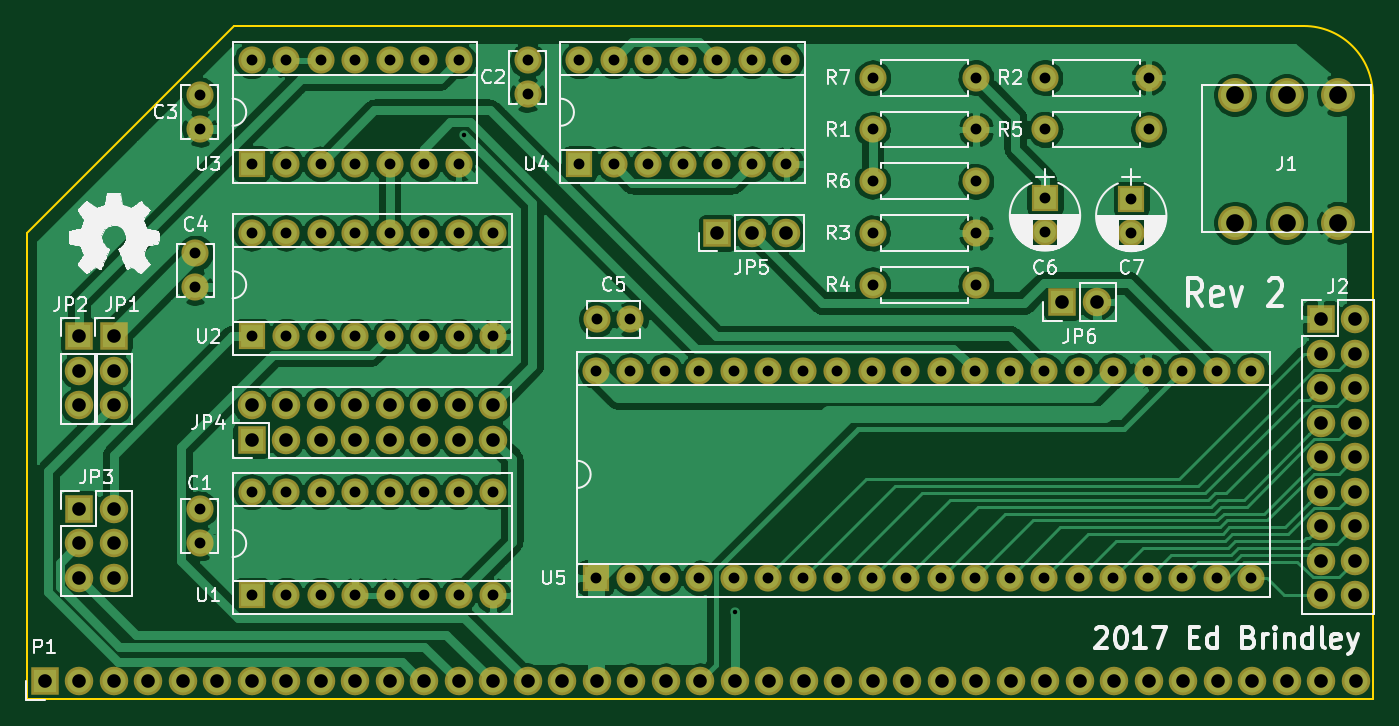
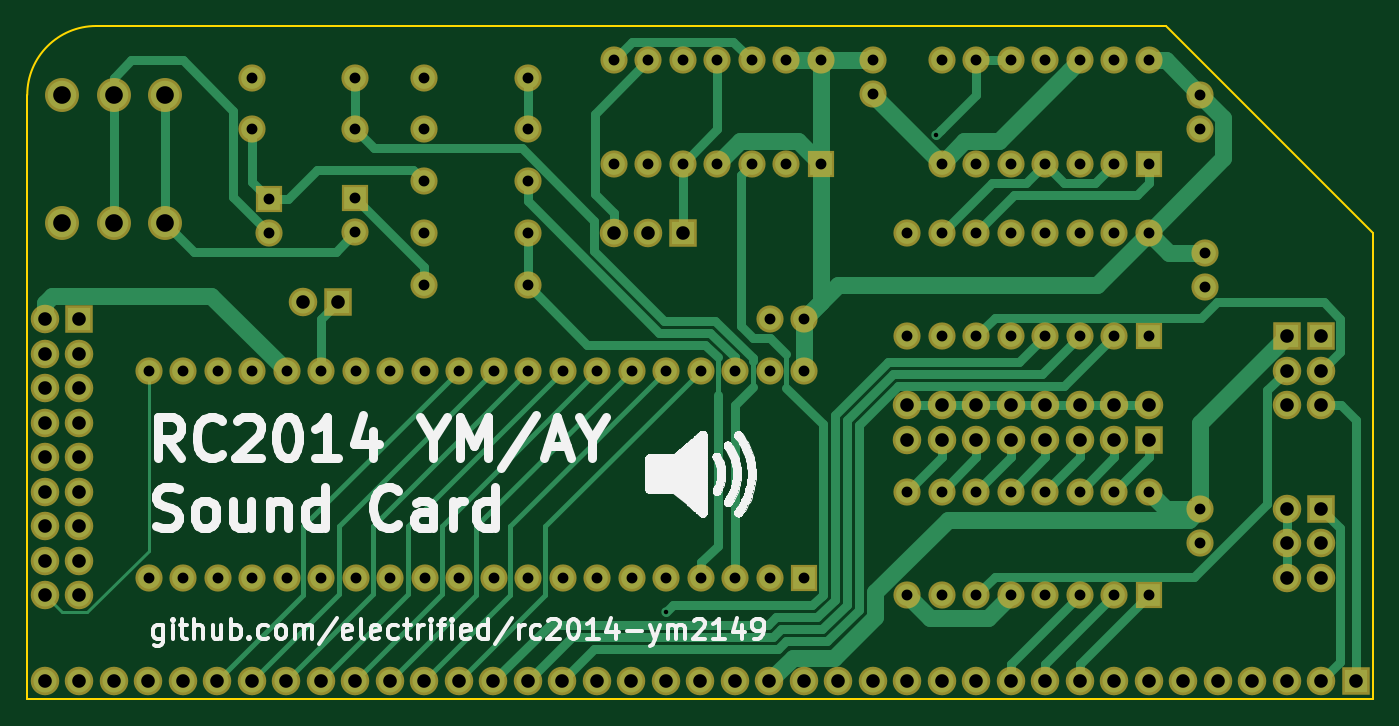
Circuit board: 8 layer files. Board 99.1 x 49.5 mm.
- bottom_copper: rc2014-ym2149-B.Cu.gbr (18580 bytes)
- bottom_mask: rc2014-ym2149-B.Mask.gbr (6393 bytes)
- bottom_silk: rc2014-ym2149-B.SilkS.gbr (47418 bytes)
- outline: rc2014-ym2149-Edge.Cuts.gbr (626 bytes)
- top_copper: rc2014-ym2149-F.Cu.gbr (192965 bytes)
- top_mask: rc2014-ym2149-F.Mask.gbr (6393 bytes)
- top_silk: rc2014-ym2149-F.SilkS.gbr (61212 bytes)
- drill: rc2014-ym2149.drl (3756 bytes)

=== bottom_copper: rc2014-ym2149-B.Cu.gbr (18580 bytes, source omitted) ===
=== bottom_mask: rc2014-ym2149-B.Mask.gbr ===
G04 #@! TF.FileFunction,Soldermask,Bot*
%FSLAX46Y46*%
G04 Gerber Fmt 4.6, Leading zero omitted, Abs format (unit mm)*
G04 Created by KiCad (PCBNEW 4.0.6) date Sat Apr 29 17:47:01 2017*
%MOMM*%
%LPD*%
G01*
G04 APERTURE LIST*
%ADD10C,0.100000*%
%ADD11C,2.000000*%
%ADD12R,2.000000X2.000000*%
%ADD13O,2.000000X2.000000*%
%ADD14R,2.100000X2.100000*%
%ADD15O,2.100000X2.100000*%
%ADD16C,2.500000*%
G04 APERTURE END LIST*
D10*
D11*
X73340346Y-131027070D03*
X73340346Y-133527070D03*
D12*
X77470000Y-156210000D03*
D13*
X95250000Y-148590000D03*
X80010000Y-156210000D03*
X92710000Y-148590000D03*
X82550000Y-156210000D03*
X90170000Y-148590000D03*
X85090000Y-156210000D03*
X87630000Y-148590000D03*
X87630000Y-156210000D03*
X85090000Y-148590000D03*
X90170000Y-156210000D03*
X82550000Y-148590000D03*
X92710000Y-156210000D03*
X80010000Y-148590000D03*
X95250000Y-156210000D03*
X77470000Y-148590000D03*
D11*
X135890000Y-118110000D03*
D13*
X143510000Y-118110000D03*
D12*
X77470000Y-137160000D03*
D13*
X95250000Y-129540000D03*
X80010000Y-137160000D03*
X92710000Y-129540000D03*
X82550000Y-137160000D03*
X90170000Y-129540000D03*
X85090000Y-137160000D03*
X87630000Y-129540000D03*
X87630000Y-137160000D03*
X85090000Y-129540000D03*
X90170000Y-137160000D03*
X82550000Y-129540000D03*
X92710000Y-137160000D03*
X80010000Y-129540000D03*
X95250000Y-137160000D03*
X77470000Y-129540000D03*
D12*
X102829360Y-154929840D03*
D13*
X151089360Y-139689840D03*
X105369360Y-154929840D03*
X148549360Y-139689840D03*
X107909360Y-154929840D03*
X146009360Y-139689840D03*
X110449360Y-154929840D03*
X143469360Y-139689840D03*
X112989360Y-154929840D03*
X140929360Y-139689840D03*
X115529360Y-154929840D03*
X138389360Y-139689840D03*
X118069360Y-154929840D03*
X135849360Y-139689840D03*
X120609360Y-154929840D03*
X133309360Y-139689840D03*
X123149360Y-154929840D03*
X130769360Y-139689840D03*
X125689360Y-154929840D03*
X128229360Y-139689840D03*
X128229360Y-154929840D03*
X125689360Y-139689840D03*
X130769360Y-154929840D03*
X123149360Y-139689840D03*
X133309360Y-154929840D03*
X120609360Y-139689840D03*
X135849360Y-154929840D03*
X118069360Y-139689840D03*
X138389360Y-154929840D03*
X115529360Y-139689840D03*
X140929360Y-154929840D03*
X112989360Y-139689840D03*
X143469360Y-154929840D03*
X110449360Y-139689840D03*
X146009360Y-154929840D03*
X107909360Y-139689840D03*
X148549360Y-154929840D03*
X105369360Y-139689840D03*
X151089360Y-154929840D03*
X102829360Y-139689840D03*
D12*
X101600000Y-124460000D03*
D13*
X116840000Y-116840000D03*
X104140000Y-124460000D03*
X114300000Y-116840000D03*
X106680000Y-124460000D03*
X111760000Y-116840000D03*
X109220000Y-124460000D03*
X109220000Y-116840000D03*
X111760000Y-124460000D03*
X106680000Y-116840000D03*
X114300000Y-124460000D03*
X104140000Y-116840000D03*
X116840000Y-124460000D03*
X101600000Y-116840000D03*
D11*
X130810000Y-125730000D03*
D13*
X123190000Y-125730000D03*
D11*
X123190000Y-129540000D03*
D13*
X130810000Y-129540000D03*
D11*
X143510000Y-121920000D03*
D13*
X135890000Y-121920000D03*
D11*
X130810000Y-118110000D03*
D13*
X123190000Y-118110000D03*
D11*
X102870000Y-135890000D03*
X105370000Y-135890000D03*
D12*
X135890000Y-127000000D03*
D11*
X135890000Y-129500000D03*
D12*
X142240000Y-127040000D03*
D11*
X142240000Y-129540000D03*
D14*
X137160000Y-134620000D03*
D15*
X139700000Y-134620000D03*
D11*
X123190000Y-121920000D03*
D13*
X130810000Y-121920000D03*
D11*
X130810000Y-133350000D03*
D13*
X123190000Y-133350000D03*
D12*
X77470000Y-124460000D03*
D13*
X92710000Y-116840000D03*
X80010000Y-124460000D03*
X90170000Y-116840000D03*
X82550000Y-124460000D03*
X87630000Y-116840000D03*
X85090000Y-124460000D03*
X85090000Y-116840000D03*
X87630000Y-124460000D03*
X82550000Y-116840000D03*
X90170000Y-124460000D03*
X80010000Y-116840000D03*
X92710000Y-124460000D03*
X77470000Y-116840000D03*
D11*
X73660000Y-149860000D03*
X73660000Y-152360000D03*
X97790000Y-116840000D03*
X97790000Y-119340000D03*
X73660000Y-119380000D03*
X73660000Y-121880000D03*
D14*
X156189680Y-135884920D03*
D15*
X158729680Y-135884920D03*
X156189680Y-138424920D03*
X158729680Y-138424920D03*
X156189680Y-140964920D03*
X158729680Y-140964920D03*
X156189680Y-143504920D03*
X158729680Y-143504920D03*
X156189680Y-146044920D03*
X158729680Y-146044920D03*
X156189680Y-148584920D03*
X158729680Y-148584920D03*
X156189680Y-151124920D03*
X158729680Y-151124920D03*
X156189680Y-153664920D03*
X158729680Y-153664920D03*
X156189680Y-156204920D03*
X158729680Y-156204920D03*
D14*
X111760000Y-129540000D03*
D15*
X114300000Y-129540000D03*
X116840000Y-129540000D03*
D14*
X64770000Y-149860000D03*
D15*
X67310000Y-149860000D03*
X64770000Y-152400000D03*
X67310000Y-152400000D03*
X64770000Y-154940000D03*
X67310000Y-154940000D03*
D14*
X77470000Y-144780000D03*
D15*
X77470000Y-142240000D03*
X80010000Y-144780000D03*
X80010000Y-142240000D03*
X82550000Y-144780000D03*
X82550000Y-142240000D03*
X85090000Y-144780000D03*
X85090000Y-142240000D03*
X87630000Y-144780000D03*
X87630000Y-142240000D03*
X90170000Y-144780000D03*
X90170000Y-142240000D03*
X92710000Y-144780000D03*
X92710000Y-142240000D03*
X95250000Y-144780000D03*
X95250000Y-142240000D03*
D14*
X67310000Y-137160000D03*
D15*
X67310000Y-139700000D03*
X67310000Y-142240000D03*
D14*
X64770000Y-137160000D03*
D15*
X64770000Y-139700000D03*
X64770000Y-142240000D03*
D14*
X62230000Y-162560000D03*
D15*
X64770000Y-162560000D03*
X67310000Y-162560000D03*
X69850000Y-162560000D03*
X72390000Y-162560000D03*
X74930000Y-162560000D03*
X77470000Y-162560000D03*
X80010000Y-162560000D03*
X82550000Y-162560000D03*
X85090000Y-162560000D03*
X87630000Y-162560000D03*
X90170000Y-162560000D03*
X92710000Y-162560000D03*
X95250000Y-162560000D03*
X97790000Y-162560000D03*
X100330000Y-162560000D03*
X102870000Y-162560000D03*
X105410000Y-162560000D03*
X107950000Y-162560000D03*
X110490000Y-162560000D03*
X113030000Y-162560000D03*
X115570000Y-162560000D03*
X118110000Y-162560000D03*
X120650000Y-162560000D03*
X123190000Y-162560000D03*
X125730000Y-162560000D03*
X128270000Y-162560000D03*
X130810000Y-162560000D03*
X133350000Y-162560000D03*
X135890000Y-162560000D03*
X138430000Y-162560000D03*
X140970000Y-162560000D03*
X143510000Y-162560000D03*
X146050000Y-162560000D03*
X148590000Y-162560000D03*
X151130000Y-162560000D03*
X153670000Y-162560000D03*
X156210000Y-162560000D03*
X158750000Y-162560000D03*
D16*
X149870000Y-119380000D03*
X153670000Y-119380000D03*
X157470000Y-119380000D03*
X157470000Y-128780000D03*
X153670000Y-128780000D03*
X149870000Y-128780000D03*
M02*

=== bottom_silk: rc2014-ym2149-B.SilkS.gbr (47418 bytes, source omitted) ===
=== outline: rc2014-ym2149-Edge.Cuts.gbr ===
G04 #@! TF.FileFunction,Profile,NP*
%FSLAX46Y46*%
G04 Gerber Fmt 4.6, Leading zero omitted, Abs format (unit mm)*
G04 Created by KiCad (PCBNEW 4.0.6) date Sat Apr 29 17:47:01 2017*
%MOMM*%
%LPD*%
G01*
G04 APERTURE LIST*
%ADD10C,0.100000*%
%ADD11C,0.150000*%
G04 APERTURE END LIST*
D10*
D11*
X160020000Y-119380000D02*
G75*
G03X154940000Y-114300000I-5080000J0D01*
G01*
X60960000Y-129540000D02*
X76200000Y-114300000D01*
X60960000Y-163830000D02*
X160020000Y-163830000D01*
X60960000Y-129540000D02*
X60960000Y-163830000D01*
X154940000Y-114300000D02*
X76200000Y-114300000D01*
X160020000Y-163830000D02*
X160020000Y-119380000D01*
M02*

=== top_copper: rc2014-ym2149-F.Cu.gbr (192965 bytes, source omitted) ===
=== top_mask: rc2014-ym2149-F.Mask.gbr ===
G04 #@! TF.FileFunction,Soldermask,Top*
%FSLAX46Y46*%
G04 Gerber Fmt 4.6, Leading zero omitted, Abs format (unit mm)*
G04 Created by KiCad (PCBNEW 4.0.6) date Sat Apr 29 17:47:01 2017*
%MOMM*%
%LPD*%
G01*
G04 APERTURE LIST*
%ADD10C,0.100000*%
%ADD11C,2.000000*%
%ADD12R,2.000000X2.000000*%
%ADD13O,2.000000X2.000000*%
%ADD14R,2.100000X2.100000*%
%ADD15O,2.100000X2.100000*%
%ADD16C,2.500000*%
G04 APERTURE END LIST*
D10*
D11*
X73340346Y-131027070D03*
X73340346Y-133527070D03*
D12*
X77470000Y-156210000D03*
D13*
X95250000Y-148590000D03*
X80010000Y-156210000D03*
X92710000Y-148590000D03*
X82550000Y-156210000D03*
X90170000Y-148590000D03*
X85090000Y-156210000D03*
X87630000Y-148590000D03*
X87630000Y-156210000D03*
X85090000Y-148590000D03*
X90170000Y-156210000D03*
X82550000Y-148590000D03*
X92710000Y-156210000D03*
X80010000Y-148590000D03*
X95250000Y-156210000D03*
X77470000Y-148590000D03*
D11*
X135890000Y-118110000D03*
D13*
X143510000Y-118110000D03*
D12*
X77470000Y-137160000D03*
D13*
X95250000Y-129540000D03*
X80010000Y-137160000D03*
X92710000Y-129540000D03*
X82550000Y-137160000D03*
X90170000Y-129540000D03*
X85090000Y-137160000D03*
X87630000Y-129540000D03*
X87630000Y-137160000D03*
X85090000Y-129540000D03*
X90170000Y-137160000D03*
X82550000Y-129540000D03*
X92710000Y-137160000D03*
X80010000Y-129540000D03*
X95250000Y-137160000D03*
X77470000Y-129540000D03*
D12*
X102829360Y-154929840D03*
D13*
X151089360Y-139689840D03*
X105369360Y-154929840D03*
X148549360Y-139689840D03*
X107909360Y-154929840D03*
X146009360Y-139689840D03*
X110449360Y-154929840D03*
X143469360Y-139689840D03*
X112989360Y-154929840D03*
X140929360Y-139689840D03*
X115529360Y-154929840D03*
X138389360Y-139689840D03*
X118069360Y-154929840D03*
X135849360Y-139689840D03*
X120609360Y-154929840D03*
X133309360Y-139689840D03*
X123149360Y-154929840D03*
X130769360Y-139689840D03*
X125689360Y-154929840D03*
X128229360Y-139689840D03*
X128229360Y-154929840D03*
X125689360Y-139689840D03*
X130769360Y-154929840D03*
X123149360Y-139689840D03*
X133309360Y-154929840D03*
X120609360Y-139689840D03*
X135849360Y-154929840D03*
X118069360Y-139689840D03*
X138389360Y-154929840D03*
X115529360Y-139689840D03*
X140929360Y-154929840D03*
X112989360Y-139689840D03*
X143469360Y-154929840D03*
X110449360Y-139689840D03*
X146009360Y-154929840D03*
X107909360Y-139689840D03*
X148549360Y-154929840D03*
X105369360Y-139689840D03*
X151089360Y-154929840D03*
X102829360Y-139689840D03*
D12*
X101600000Y-124460000D03*
D13*
X116840000Y-116840000D03*
X104140000Y-124460000D03*
X114300000Y-116840000D03*
X106680000Y-124460000D03*
X111760000Y-116840000D03*
X109220000Y-124460000D03*
X109220000Y-116840000D03*
X111760000Y-124460000D03*
X106680000Y-116840000D03*
X114300000Y-124460000D03*
X104140000Y-116840000D03*
X116840000Y-124460000D03*
X101600000Y-116840000D03*
D11*
X130810000Y-125730000D03*
D13*
X123190000Y-125730000D03*
D11*
X123190000Y-129540000D03*
D13*
X130810000Y-129540000D03*
D11*
X143510000Y-121920000D03*
D13*
X135890000Y-121920000D03*
D11*
X130810000Y-118110000D03*
D13*
X123190000Y-118110000D03*
D11*
X102870000Y-135890000D03*
X105370000Y-135890000D03*
D12*
X135890000Y-127000000D03*
D11*
X135890000Y-129500000D03*
D12*
X142240000Y-127040000D03*
D11*
X142240000Y-129540000D03*
D14*
X137160000Y-134620000D03*
D15*
X139700000Y-134620000D03*
D11*
X123190000Y-121920000D03*
D13*
X130810000Y-121920000D03*
D11*
X130810000Y-133350000D03*
D13*
X123190000Y-133350000D03*
D12*
X77470000Y-124460000D03*
D13*
X92710000Y-116840000D03*
X80010000Y-124460000D03*
X90170000Y-116840000D03*
X82550000Y-124460000D03*
X87630000Y-116840000D03*
X85090000Y-124460000D03*
X85090000Y-116840000D03*
X87630000Y-124460000D03*
X82550000Y-116840000D03*
X90170000Y-124460000D03*
X80010000Y-116840000D03*
X92710000Y-124460000D03*
X77470000Y-116840000D03*
D11*
X73660000Y-149860000D03*
X73660000Y-152360000D03*
X97790000Y-116840000D03*
X97790000Y-119340000D03*
X73660000Y-119380000D03*
X73660000Y-121880000D03*
D14*
X156189680Y-135884920D03*
D15*
X158729680Y-135884920D03*
X156189680Y-138424920D03*
X158729680Y-138424920D03*
X156189680Y-140964920D03*
X158729680Y-140964920D03*
X156189680Y-143504920D03*
X158729680Y-143504920D03*
X156189680Y-146044920D03*
X158729680Y-146044920D03*
X156189680Y-148584920D03*
X158729680Y-148584920D03*
X156189680Y-151124920D03*
X158729680Y-151124920D03*
X156189680Y-153664920D03*
X158729680Y-153664920D03*
X156189680Y-156204920D03*
X158729680Y-156204920D03*
D14*
X111760000Y-129540000D03*
D15*
X114300000Y-129540000D03*
X116840000Y-129540000D03*
D14*
X64770000Y-149860000D03*
D15*
X67310000Y-149860000D03*
X64770000Y-152400000D03*
X67310000Y-152400000D03*
X64770000Y-154940000D03*
X67310000Y-154940000D03*
D14*
X77470000Y-144780000D03*
D15*
X77470000Y-142240000D03*
X80010000Y-144780000D03*
X80010000Y-142240000D03*
X82550000Y-144780000D03*
X82550000Y-142240000D03*
X85090000Y-144780000D03*
X85090000Y-142240000D03*
X87630000Y-144780000D03*
X87630000Y-142240000D03*
X90170000Y-144780000D03*
X90170000Y-142240000D03*
X92710000Y-144780000D03*
X92710000Y-142240000D03*
X95250000Y-144780000D03*
X95250000Y-142240000D03*
D14*
X67310000Y-137160000D03*
D15*
X67310000Y-139700000D03*
X67310000Y-142240000D03*
D14*
X64770000Y-137160000D03*
D15*
X64770000Y-139700000D03*
X64770000Y-142240000D03*
D14*
X62230000Y-162560000D03*
D15*
X64770000Y-162560000D03*
X67310000Y-162560000D03*
X69850000Y-162560000D03*
X72390000Y-162560000D03*
X74930000Y-162560000D03*
X77470000Y-162560000D03*
X80010000Y-162560000D03*
X82550000Y-162560000D03*
X85090000Y-162560000D03*
X87630000Y-162560000D03*
X90170000Y-162560000D03*
X92710000Y-162560000D03*
X95250000Y-162560000D03*
X97790000Y-162560000D03*
X100330000Y-162560000D03*
X102870000Y-162560000D03*
X105410000Y-162560000D03*
X107950000Y-162560000D03*
X110490000Y-162560000D03*
X113030000Y-162560000D03*
X115570000Y-162560000D03*
X118110000Y-162560000D03*
X120650000Y-162560000D03*
X123190000Y-162560000D03*
X125730000Y-162560000D03*
X128270000Y-162560000D03*
X130810000Y-162560000D03*
X133350000Y-162560000D03*
X135890000Y-162560000D03*
X138430000Y-162560000D03*
X140970000Y-162560000D03*
X143510000Y-162560000D03*
X146050000Y-162560000D03*
X148590000Y-162560000D03*
X151130000Y-162560000D03*
X153670000Y-162560000D03*
X156210000Y-162560000D03*
X158750000Y-162560000D03*
D16*
X149870000Y-119380000D03*
X153670000Y-119380000D03*
X157470000Y-119380000D03*
X157470000Y-128780000D03*
X153670000Y-128780000D03*
X149870000Y-128780000D03*
M02*

=== top_silk: rc2014-ym2149-F.SilkS.gbr (61212 bytes, source omitted) ===
=== drill: rc2014-ym2149.drl ===
M48
;DRILL file {KiCad 4.0.6} date Sat Apr 29 17:47:16 2017
;FORMAT={-:-/ absolute / metric / decimal}
FMAT,2
METRIC,TZ
T1C0.330
T2C0.800
T3C1.000
T4C1.300
%
G90
G05
M71
T1
X93.109Y-122.319
X113.03Y-157.48
T2
X73.34Y-131.027
X73.34Y-133.527
X73.66Y-119.38
X73.66Y-121.88
X73.66Y-149.86
X73.66Y-152.36
X77.47Y-116.84
X77.47Y-124.46
X77.47Y-129.54
X77.47Y-137.16
X77.47Y-148.59
X77.47Y-156.21
X80.01Y-116.84
X80.01Y-124.46
X80.01Y-129.54
X80.01Y-137.16
X80.01Y-148.59
X80.01Y-156.21
X82.55Y-116.84
X82.55Y-124.46
X82.55Y-129.54
X82.55Y-137.16
X82.55Y-148.59
X82.55Y-156.21
X85.09Y-116.84
X85.09Y-124.46
X85.09Y-129.54
X85.09Y-137.16
X85.09Y-148.59
X85.09Y-156.21
X87.63Y-116.84
X87.63Y-124.46
X87.63Y-129.54
X87.63Y-137.16
X87.63Y-148.59
X87.63Y-156.21
X90.17Y-116.84
X90.17Y-124.46
X90.17Y-129.54
X90.17Y-137.16
X90.17Y-148.59
X90.17Y-156.21
X92.71Y-116.84
X92.71Y-124.46
X92.71Y-129.54
X92.71Y-137.16
X92.71Y-148.59
X92.71Y-156.21
X95.25Y-129.54
X95.25Y-137.16
X95.25Y-148.59
X95.25Y-156.21
X97.79Y-116.84
X97.79Y-119.34
X101.6Y-116.84
X101.6Y-124.46
X102.829Y-139.69
X102.829Y-154.93
X102.87Y-135.89
X104.14Y-116.84
X104.14Y-124.46
X105.369Y-139.69
X105.369Y-154.93
X105.37Y-135.89
X106.68Y-116.84
X106.68Y-124.46
X107.909Y-139.69
X107.909Y-154.93
X109.22Y-116.84
X109.22Y-124.46
X110.449Y-139.69
X110.449Y-154.93
X111.76Y-116.84
X111.76Y-124.46
X112.989Y-139.69
X112.989Y-154.93
X114.3Y-116.84
X114.3Y-124.46
X115.529Y-139.69
X115.529Y-154.93
X116.84Y-116.84
X116.84Y-124.46
X118.069Y-139.69
X118.069Y-154.93
X120.609Y-139.69
X120.609Y-154.93
X123.149Y-139.69
X123.149Y-154.93
X123.19Y-118.11
X123.19Y-121.92
X123.19Y-125.73
X123.19Y-129.54
X123.19Y-133.35
X125.689Y-139.69
X125.689Y-154.93
X128.229Y-139.69
X128.229Y-154.93
X130.769Y-139.69
X130.769Y-154.93
X130.81Y-118.11
X130.81Y-121.92
X130.81Y-125.73
X130.81Y-129.54
X130.81Y-133.35
X133.309Y-139.69
X133.309Y-154.93
X135.849Y-139.69
X135.849Y-154.93
X135.89Y-118.11
X135.89Y-121.92
X135.89Y-127.
X135.89Y-129.5
X138.389Y-139.69
X138.389Y-154.93
X140.929Y-139.69
X140.929Y-154.93
X142.24Y-127.04
X142.24Y-129.54
X143.469Y-139.69
X143.469Y-154.93
X143.51Y-118.11
X143.51Y-121.92
X146.009Y-139.69
X146.009Y-154.93
X148.549Y-139.69
X148.549Y-154.93
X151.089Y-139.69
X151.089Y-154.93
T3
X62.23Y-162.56
X64.77Y-137.16
X64.77Y-139.7
X64.77Y-142.24
X64.77Y-149.86
X64.77Y-152.4
X64.77Y-154.94
X64.77Y-162.56
X67.31Y-137.16
X67.31Y-139.7
X67.31Y-142.24
X67.31Y-149.86
X67.31Y-152.4
X67.31Y-154.94
X67.31Y-162.56
X69.85Y-162.56
X72.39Y-162.56
X74.93Y-162.56
X77.47Y-142.24
X77.47Y-144.78
X77.47Y-162.56
X80.01Y-142.24
X80.01Y-144.78
X80.01Y-162.56
X82.55Y-142.24
X82.55Y-144.78
X82.55Y-162.56
X85.09Y-142.24
X85.09Y-144.78
X85.09Y-162.56
X87.63Y-142.24
X87.63Y-144.78
X87.63Y-162.56
X90.17Y-142.24
X90.17Y-144.78
X90.17Y-162.56
X92.71Y-142.24
X92.71Y-144.78
X92.71Y-162.56
X95.25Y-142.24
X95.25Y-144.78
X95.25Y-162.56
X97.79Y-162.56
X100.33Y-162.56
X102.87Y-162.56
X105.41Y-162.56
X107.95Y-162.56
X110.49Y-162.56
X111.76Y-129.54
X113.03Y-162.56
X114.3Y-129.54
X115.57Y-162.56
X116.84Y-129.54
X118.11Y-162.56
X120.65Y-162.56
X123.19Y-162.56
X125.73Y-162.56
X128.27Y-162.56
X130.81Y-162.56
X133.35Y-162.56
X135.89Y-162.56
X137.16Y-134.62
X138.43Y-162.56
X139.7Y-134.62
X140.97Y-162.56
X143.51Y-162.56
X146.05Y-162.56
X148.59Y-162.56
X151.13Y-162.56
X153.67Y-162.56
X156.19Y-135.885
X156.19Y-138.425
X156.19Y-140.965
X156.19Y-143.505
X156.19Y-146.045
X156.19Y-148.585
X156.19Y-151.125
X156.19Y-153.665
X156.19Y-156.205
X156.21Y-162.56
X158.73Y-135.885
X158.73Y-138.425
X158.73Y-140.965
X158.73Y-143.505
X158.73Y-146.045
X158.73Y-148.585
X158.73Y-151.125
X158.73Y-153.665
X158.73Y-156.205
X158.75Y-162.56
T4
X149.87Y-119.38
X149.87Y-128.78
X153.67Y-119.38
X153.67Y-128.78
X157.47Y-119.38
X157.47Y-128.78
T0
M30
